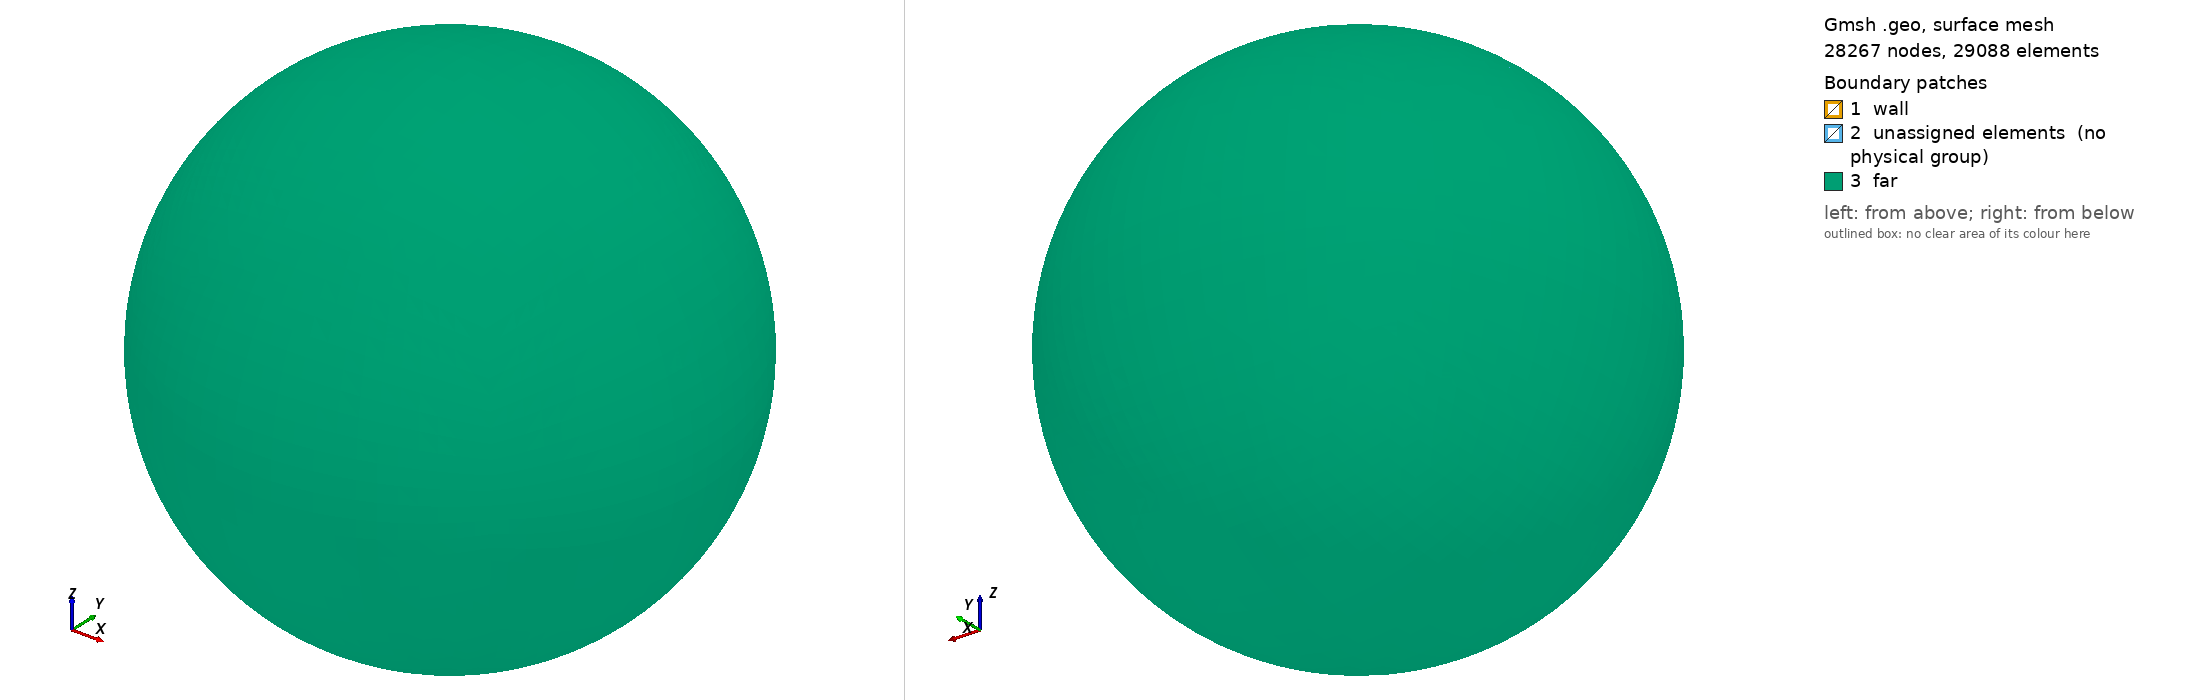

Gmsh geometry script, surface-meshed: 28267 nodes, 29088 surface elements. Boundary patches (legend numbers): 1 wall, 2 unassigned elements (no physical group), 3 far. Left view from above one corner, right view from below the opposite corner. Legend entries are the model's physical surfaces; 'unassigned elements' are surfaces in no physical group. The drawing asked Gmsh for element sizes between 1% and 20% of the model's largest extent; the script's own settings can give other sizes.

=== sphere.geo (drawn) ===
r = 0.5/Sqrt(3);
nCirc = 25;
nInner = 32;
nOuter = 35;
pInner = 0.8;
pOuter = 0.9;

Point(1) = { 0, 0, 0};
Point(2) = {+r,+r,+r};
Point(3) = {+r,+r,-r};
Point(4) = {+r,-r,+r};
Point(5) = {+r,-r,-r};
Point(6) = {-r,+r,+r};
Point(7) = {-r,+r,-r};
Point(8) = {-r,-r,+r};
Point(9) = {-r,-r,-r};

Circle(1) = {6, 1, 2};
Circle(2) = {6, 1, 8};
Circle(3) = {8, 1, 4};
Circle(4) = {4, 1, 2};
Line Loop(5) = {1, -4, -3, -2};
Ruled Surface(6) = {5};
Circle(7) = {3, 1, 5};
Circle(8) = {5, 1, 9};
Circle(9) = {9, 1, 7};
Circle(10) = {7, 1, 3};
Line Loop(11) = {10, 7, 8, 9};
Ruled Surface(12) = {11};
Circle(13) = {7, 1, 6};
Circle(14) = {2, 1, 3};
Circle(15) = {9, 1, 8};
Circle(16) = {4, 1, 5};
Line Loop(17) = {14, -10, 13, 1};
Ruled Surface(18) = {17};
Line Loop(19) = {8, 15, 3, 16};
Ruled Surface(20) = {19};
Line Loop(21) = {15, -2, -13, -9};
Ruled Surface(22) = {21};
Line Loop(23) = {14, 7, -16, 4};
Ruled Surface(24) = {23};

Transfinite Line {1,2,3,4,7,8,9,10,13,14,15,16} = nCirc;
Transfinite Surface {6,12,18,20,22,24};

R = 1.5;
Point(12) = {+R,+R,+R};
Point(13) = {+R,+R,-R};
Point(14) = {+R,-R,+R};
Point(15) = {+R,-R,-R};
Point(16) = {-R,+R,+R};
Point(17) = {-R,+R,-R};
Point(18) = {-R,-R,+R};
Point(19) = {-R,-R,-R};

Circle(31) = {16, 1, 12};
Circle(32) = {16, 1, 18};
Circle(33) = {18, 1, 14};
Circle(34) = {14, 1, 12};
Line Loop(35) = {31, -34, -33, -32};
Ruled Surface(36) = {35};
Circle(37) = {13, 1, 15};
Circle(38) = {15, 1, 19};
Circle(39) = {19, 1, 17};
Circle(40) = {17, 1, 13};
Line Loop(41) = {40, 37, 38, 39};
Ruled Surface(42) = {41};
Circle(43) = {17, 1, 16};
Circle(44) = {12, 1, 13};
Circle(45) = {19, 1, 18};
Circle(46) = {14, 1, 15};
Line Loop(47) = {44, -40, 43, 31};
Ruled Surface(48) = {47};
Line Loop(49) = {38, 45, 33, 46};
Ruled Surface(50) = {49};
Line Loop(51) = {45, -32, -43, -39};
Ruled Surface(52) = {51};
Line Loop(53) = {44, 37, -46, 34};
Ruled Surface(54) = {53};

// Line(31) = {16, 12};
// Line(32) = {16, 18};
// Line(33) = {18, 14};
// Line(34) = {14, 12};
// Line Loop(35) = {31, -34, -33, -32};
// Plane Surface(36) = {35};
// Line(37) = {13, 15};
// Line(38) = {15, 19};
// Line(39) = {19, 17};
// Line(40) = {17, 13};
// Line Loop(41) = {40, 37, 38, 39};
// Plane Surface(42) = {41};
// Line(43) = {17, 16};
// Line(44) = {12, 13};
// Line(45) = {19, 18};
// Line(46) = {14, 15};
// Line Loop(47) = {44, -40, 43, 31};
// Plane Surface(48) = {47};
// Line Loop(49) = {38, 45, 33, 46};
// Plane Surface(50) = {49};
// Line Loop(51) = {45, -32, -43, -39};
// Plane Surface(52) = {51};
// Line Loop(53) = {44, 37, -46, 34};
// Plane Surface(54) = {53};

Transfinite Line {31,32,33,34,37,38,39,40,43,44,45,46} = nCirc;
Transfinite Surface {36,42,48,50,52,54};

Line(62) = {12, 2};
Line(63) = {13, 3};
Line(64) = {14, 4};
Line(65) = {15, 5};
Line(66) = {16, 6};
Line(67) = {17, 7};
Line(68) = {18, 8};
Line(69) = {19, 9};

Transfinite Line {62,63,64,65,66,67,68,69} = nInner Using Progression pInner;

Line Loop(70) = {67, 13, -66, -43};
Plane Surface(71) = {70};
Line Loop(72) = {45, 68, -15, -69};
Plane Surface(73) = {72};
Line Loop(74) = {32, 68, -2, -66};
Plane Surface(75) = {74};
Line Loop(76) = {39, 67, -9, -69};
Plane Surface(77) = {76};
Line Loop(78) = {37, 65, -7, -63};
Plane Surface(79) = {78};
Line Loop(80) = {34, 62, -4, -64};
Plane Surface(81) = {80};
Line Loop(82) = {31, 62, -1, -66};
Plane Surface(83) = {82};
Line Loop(84) = {44, 63, -14, -62};
Plane Surface(85) = {84};
Line Loop(86) = {40, 63, -10, -67};
Plane Surface(87) = {86};
Line Loop(88) = {33, 64, -3, -68};
Plane Surface(89) = {88};
Line Loop(90) = {46, 65, -16, -64};
Plane Surface(91) = {90};
Line Loop(92) = {65, 8, -69, -38};
Plane Surface(93) = {92};

Transfinite Surface {71,73,75,77,79,81,83,85,87,89,91,93};

Surface Loop(94) = {42, 79, 93, 77, 87, 12};
Volume(95) = {94};
Surface Loop(96) = {81, 79, 91, 85, 54, 24};
Volume(97) = {96};
Surface Loop(98) = {75, 89, 81, 83, 36, 6};
Volume(99) = {98};
Surface Loop(100) = {77, 73, 75, 71, 52, 22};
Volume(101) = {100};
Surface Loop(102) = {71, 87, 85, 83, 48, 18};
Volume(103) = {102};
Surface Loop(104) = {73, 93, 91, 89, 50, 20};
Volume(105) = {104};

Recombine Surface {6,12,18,20,22,24,36,42,48,50,52,54,71,73,75,77,79,81,83,85,87,89,91,93};

Transfinite Volume {95,97,99,101,103,105};

Far = 50;
// Point(112) = {+Far,+3*R,+3*R};
// Point(113) = {+Far,+3*R,-3*R};
// Point(114) = {+Far,-3*R,+3*R};
// Point(115) = {+Far,-3*R,-3*R};
// Point(116) = {-Far,+3*R,+3*R};
// Point(117) = {-Far,+3*R,-3*R};
// Point(118) = {-Far,-3*R,+3*R};
// Point(119) = {-Far,-3*R,-3*R};
Point(112) = {+Far,+Far,+Far};
Point(113) = {+Far,+Far,-Far};
Point(114) = {+Far,-Far,+Far};
Point(115) = {+Far,-Far,-Far};
Point(116) = {-Far,+Far,+Far};
Point(117) = {-Far,+Far,-Far};
Point(118) = {-Far,-Far,+Far};
Point(119) = {-Far,-Far,-Far};

Circle(231) = {116, 1, 112};
Circle(232) = {116, 1, 118};
Circle(233) = {118, 1, 114};
Circle(234) = {114, 1, 112};
Line Loop(235) = {231, -234, -233, -232};
Ruled Surface(236) = {235};
Circle(237) = {113, 1, 115};
Circle(238) = {115, 1, 119};
Circle(239) = {119, 1, 117};
Circle(240) = {117, 1, 113};
Line Loop(241) = {240, 237, 238, 239};
Ruled Surface(242) = {241};
Circle(243) = {117, 1, 116};
Circle(244) = {112, 1, 113};
Circle(245) = {119, 1, 118};
Circle(246) = {114, 1, 115};
Line Loop(247) = {244, -240, 243, 231};
Ruled Surface(248) = {247};
Line Loop(249) = {238, 245, 233, 246};
Ruled Surface(250) = {249};
Line Loop(251) = {245, -232, -243, -239};
Ruled Surface(252) = {251};
Line Loop(253) = {244, 237, -246, 234};
Ruled Surface(254) = {253};

Transfinite Line {231,232,233,234,237,238,239,240,243,244,245,246} = nCirc;
Transfinite Surface {236,242,248,250,252,254};

Line(262) = {112, 12};
Line(263) = {113, 13};
Line(264) = {114, 14};
Line(265) = {115, 15};
Line(266) = {116, 16};
Line(267) = {117, 17};
Line(268) = {118, 18};
Line(269) = {119, 19};

Transfinite Line {262,263,264,265,266,267,268,269} = nOuter Using Progression pOuter;

Line Loop(270) = {267, 43, -266, -243};
Plane Surface(271) = {270};
Line Loop(272) = {245, 268, -45, -269};
Plane Surface(273) = {272};
Line Loop(274) = {232, 268, -32, -266};
Plane Surface(275) = {274};
Line Loop(276) = {239, 267, -39, -269};
Plane Surface(277) = {276};
Line Loop(278) = {237, 265, -37, -263};
Plane Surface(279) = {278};
Line Loop(280) = {234, 262, -34, -264};
Plane Surface(281) = {280};
Line Loop(282) = {231, 262, -31, -266};
Plane Surface(283) = {282};
Line Loop(284) = {244, 263, -44, -262};
Plane Surface(285) = {284};
Line Loop(286) = {240, 263, -40, -267};
Plane Surface(287) = {286};
Line Loop(288) = {233, 264, -33, -268};
Plane Surface(289) = {288};
Line Loop(290) = {246, 265, -46, -264};
Plane Surface(291) = {290};
Line Loop(292) = {265, 38, -269, -238};
Plane Surface(293) = {292};

Transfinite Surface {271,273,275,277,279,281,283,285,287,289,291,293};

Surface Loop(294) = {242, 279, 293, 277, 287, 42};
Volume(295) = {294};
Surface Loop(296) = {281, 279, 291, 285, 254, 54};
Volume(297) = {296};
Surface Loop(298) = {275, 289, 281, 283, 236, 36};
Volume(299) = {298};
Surface Loop(300) = {277, 273, 275, 271, 252, 52};
Volume(301) = {300};
Surface Loop(302) = {271, 287, 285, 283, 248, 48};
Volume(303) = {302};
Surface Loop(304) = {273, 293, 291, 289, 250, 50};
Volume(305) = {304};

Recombine Surface {236,242,248,250,252,254,271,273,275,277,279,281,283,285,287,289,291,293};

Transfinite Volume {295,297,299,301,303,305};
Physical Surface("wall") = {6, 12, 18, 22, 24, 20};
Physical Surface("far") = {248, 236, 250, 242, 252, 254};
Physical Volume("fluid") = {303, 297, 299, 295, 301, 305, 101, 97, 103, 105, 99, 95};
